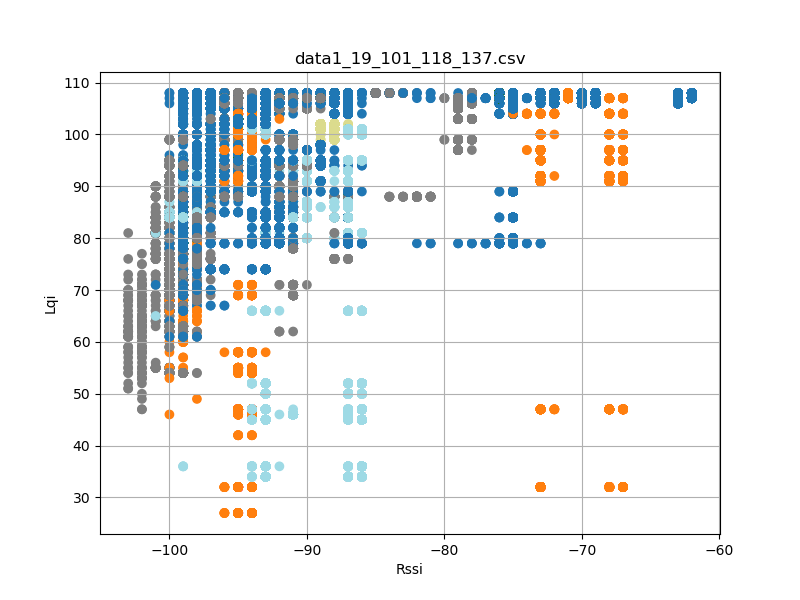

The data file committed next to this chart (first rows):
timestamp, rssi, lqi, device_id
'2023-08-26 12:23:27, 608', -72, 107, 1
'2023-08-26 12:23:27, 697', -72, 107, 1
'2023-08-26 12:23:27, 791', -72, 107, 1
'2023-08-26 12:23:27, 885', -72, 107, 1
'2023-08-26 12:23:27, 979', -73, 107, 1
'2023-08-26 12:23:28, 073', -73, 107, 1
'2023-08-26 12:23:28, 166', -72, 107, 1
'2023-08-26 12:23:28, 260', -72, 107, 1
'2023-08-26 12:23:28, 354', -72, 107, 1
'2023-08-26 12:23:28, 448', -72, 107, 1
'2023-08-26 12:23:28, 542', -72, 107, 1
'2023-08-26 12:23:28, 635', -72, 107, 1
'2023-08-26 12:23:28, 729', -72, 107, 1
'2023-08-26 12:23:28, 823', -72, 107, 1
'2023-08-26 12:23:28, 917', -72, 107, 1
'2023-08-26 12:23:29, 023', -72, 107, 1
'2023-08-26 12:23:29, 103', -72, 107, 1
'2023-08-26 12:23:29, 197', -72, 107, 1
'2023-08-26 12:23:29, 292', -72, 107, 1
'2023-08-26 12:23:29, 386', -72, 107, 1
'2023-08-26 12:23:29, 479', -72, 107, 1
'2023-08-26 12:23:29, 572', -72, 107, 1
'2023-08-26 12:23:29, 666', -72, 107, 1
'2023-08-26 12:23:29, 760', -72, 107, 1
'2023-08-26 12:23:29, 854', -72, 107, 1
'2023-08-26 12:23:29, 948', -72, 107, 1
'2023-08-26 12:23:30, 041', -72, 107, 1
'2023-08-26 12:23:30, 135', -72, 107, 1
'2023-08-26 12:23:30, 229', -72, 107, 1
'2023-08-26 12:23:30, 323', -72, 107, 1
'2023-08-26 12:23:30, 416', -72, 107, 1
'2023-08-26 12:23:30, 511', -72, 107, 1
'2023-08-26 12:23:30, 604', -72, 107, 1
'2023-08-26 12:23:30, 698', -73, 107, 1
'2023-08-26 12:23:30, 792', -72, 107, 1
'2023-08-26 12:23:30, 885', -72, 107, 1
'2023-08-26 12:23:30, 979', -72, 107, 1
'2023-08-26 12:23:31, 073', -72, 107, 1
'2023-08-26 12:23:31, 167', -72, 107, 1
'2023-08-26 12:23:31, 260', -72, 107, 1
'2023-08-26 12:23:31, 354', -72, 107, 1
'2023-08-26 12:23:31, 448', -72, 107, 1
'2023-08-26 12:23:31, 542', -72, 107, 1
'2023-08-26 12:23:31, 635', -73, 107, 1
'2023-08-26 12:23:31, 729', -72, 107, 1
'2023-08-26 12:23:31, 822', -72, 107, 1
'2023-08-26 12:23:31, 916', -72, 107, 1
'2023-08-26 12:23:32, 020', -72, 107, 1
'2023-08-26 12:23:32, 106', -72, 107, 1
'2023-08-26 12:23:32, 198', -73, 107, 1
'2023-08-26 12:23:32, 291', -72, 107, 1
'2023-08-26 12:23:32, 385', -72, 107, 1
'2023-08-26 12:23:32, 479', -73, 107, 1
'2023-08-26 12:23:32, 573', -72, 107, 1
'2023-08-26 12:23:32, 667', -72, 107, 1
'2023-08-26 12:23:32, 760', -72, 107, 1
'2023-08-26 12:23:32, 854', -72, 107, 1
'2023-08-26 12:23:32, 948', -72, 107, 1
'2023-08-26 12:23:33, 042', -72, 107, 1
'2023-08-26 12:23:33, 136', -72, 107, 1
... 55,942 more rows
